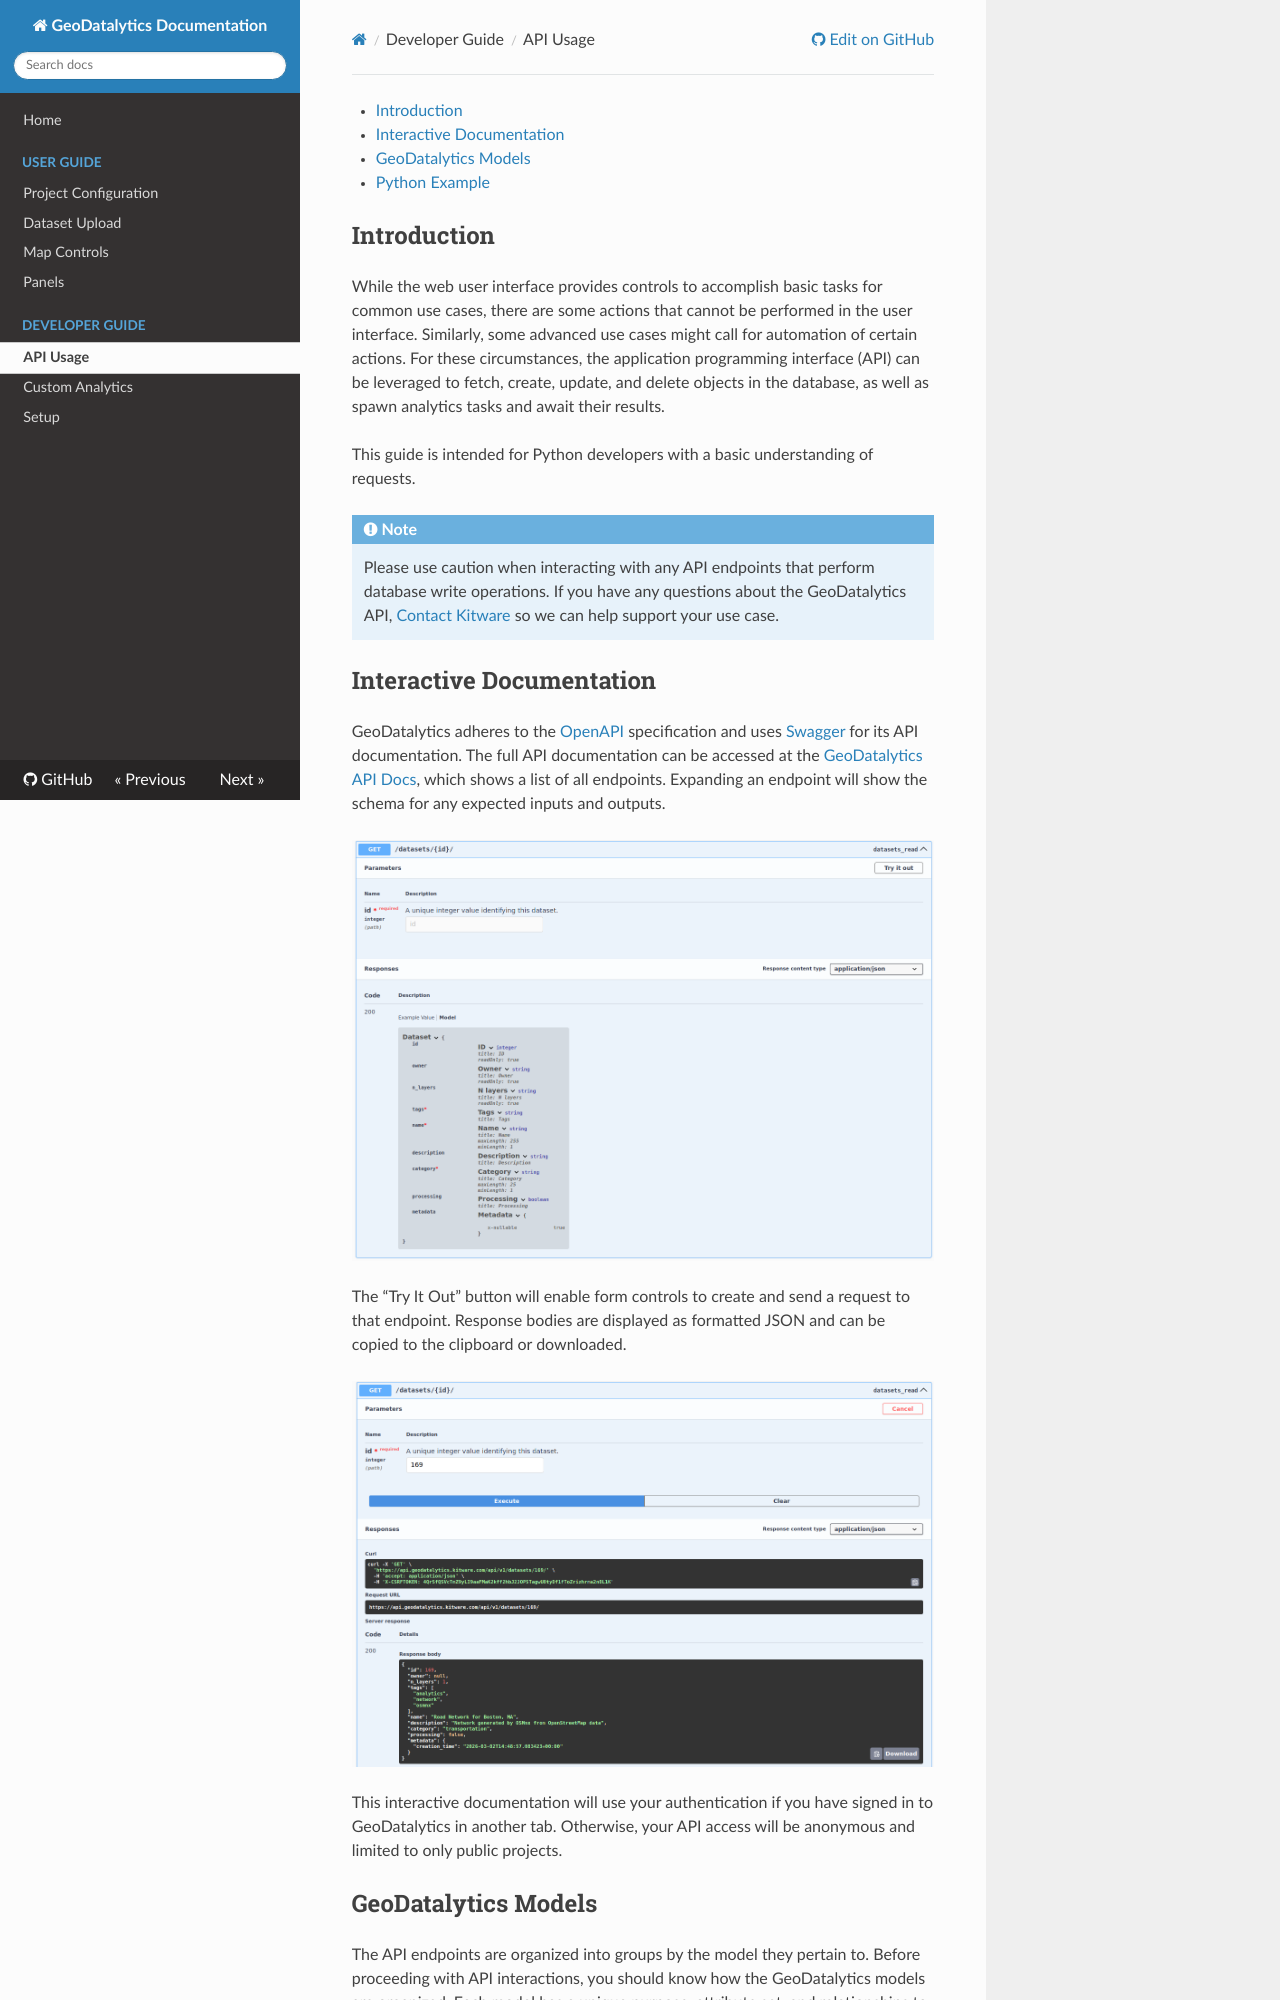

repository: OpenGeoscience/geodatalytics · page: api/index.html · generator: mkdocs

[TOC]

## Introduction

While the web user interface provides controls to accomplish basic tasks for common use cases, there are some actions that cannot be performed in the user interface. Similarly, some advanced use cases might call for automation of certain actions. For these circumstances, the application programming interface (API) can be leveraged to fetch, create, update, and delete objects in the database, as well as spawn analytics tasks and await their results.

This guide is intended for Python developers with a basic understanding of requests.

!!!note
    Please use caution when interacting with any API endpoints that perform database write operations. If you have any questions about the GeoDatalytics API, [Contact Kitware](https://www.kitware.com/contact/) so we can help support your use case.

## Interactive Documentation

GeoDatalytics adheres to the [OpenAPI](https://openapis.org/) specification and uses [Swagger](https://swagger.io/docs/) for its API documentation. The full API documentation can be accessed at the [GeoDatalytics API Docs](https://api.geodatalytics.kitware.com/api/docs/swagger/), which shows a list of all endpoints. Expanding an endpoint will show the schema for any expected inputs and outputs.

![Endpoint Example](./assets/api_01.png)

The “Try It Out” button will enable form controls to create and send a request to that endpoint. Response bodies are displayed as formatted JSON and can be copied to the clipboard or downloaded.

![Endpoint Response](./assets/api_02.png)

This interactive documentation will use your authentication if you have signed in to GeoDatalytics in another tab. Otherwise, your API access will be anonymous and limited to only public projects.
